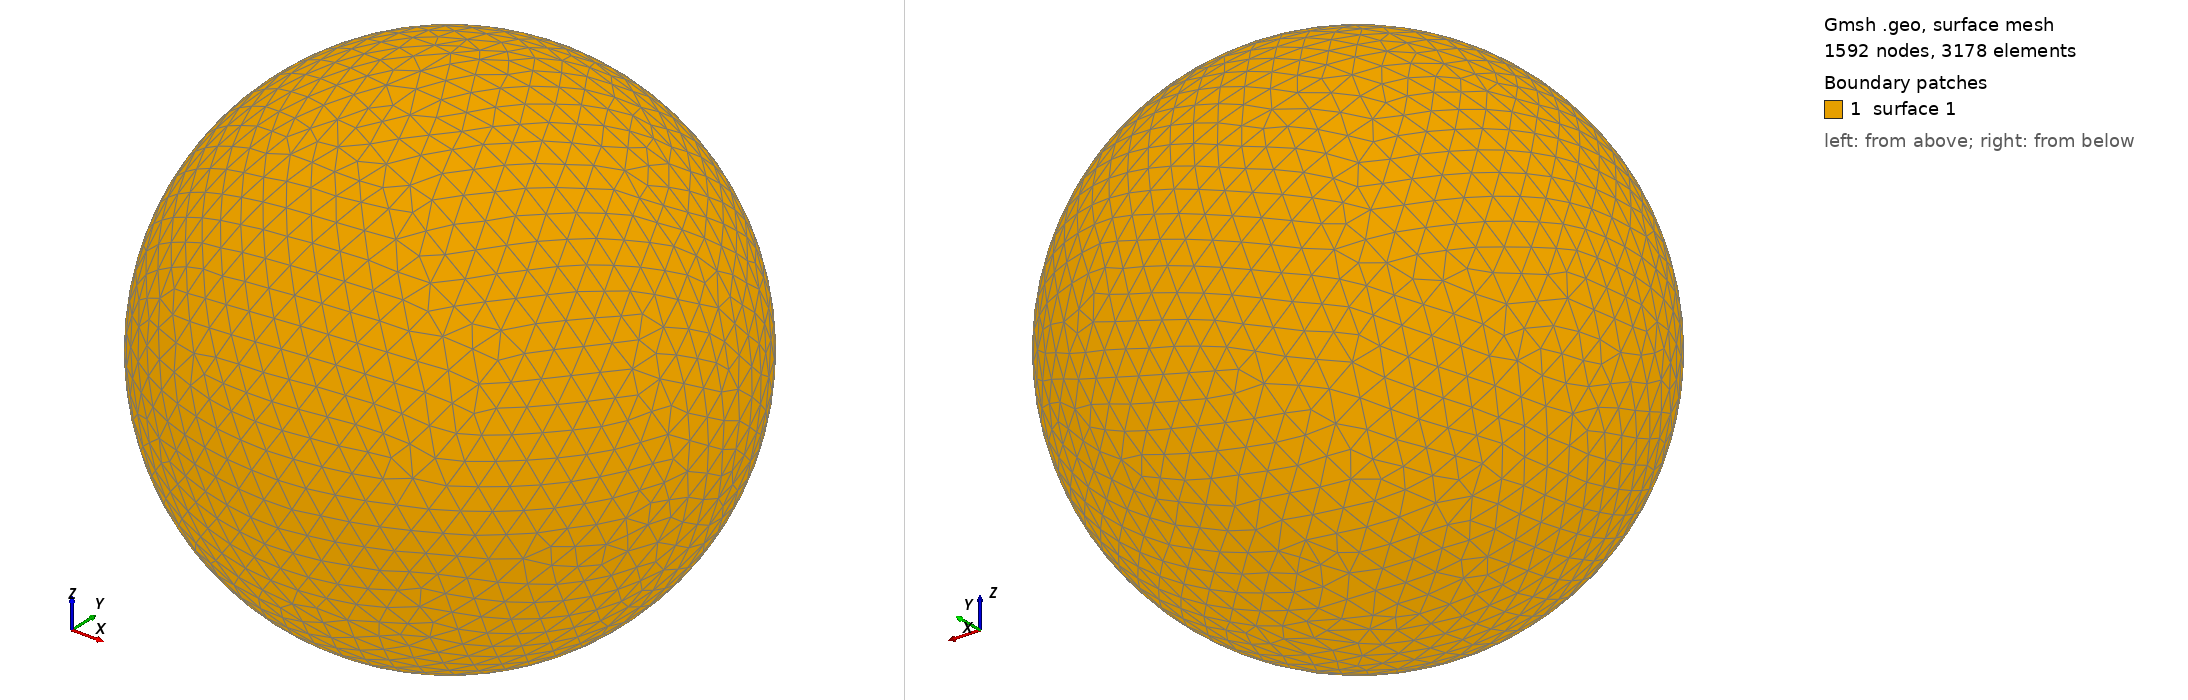

Gmsh geometry script, surface-meshed: 1592 nodes, 3178 surface elements. Boundary patches (legend numbers): 1 surface 1. Left view from above one corner, right view from below the opposite corner. The script declares no physical surfaces, so the legend lists its geometric surfaces. The drawing asked Gmsh for element sizes between 1% and 20% of the model's largest extent; the script's own settings can give other sizes.

=== shot0046.geo (drawn) ===
SetFactory("OpenCASCADE");
Point(1) = {0,0,0,0};
Sphere(1) = {0,0,0,0.00140500};
MeshSize{ PointsOf{ Surface{:}; } } = 0.000140500;
Mesh.ElementOrder=1;
Mesh.Format=39;
